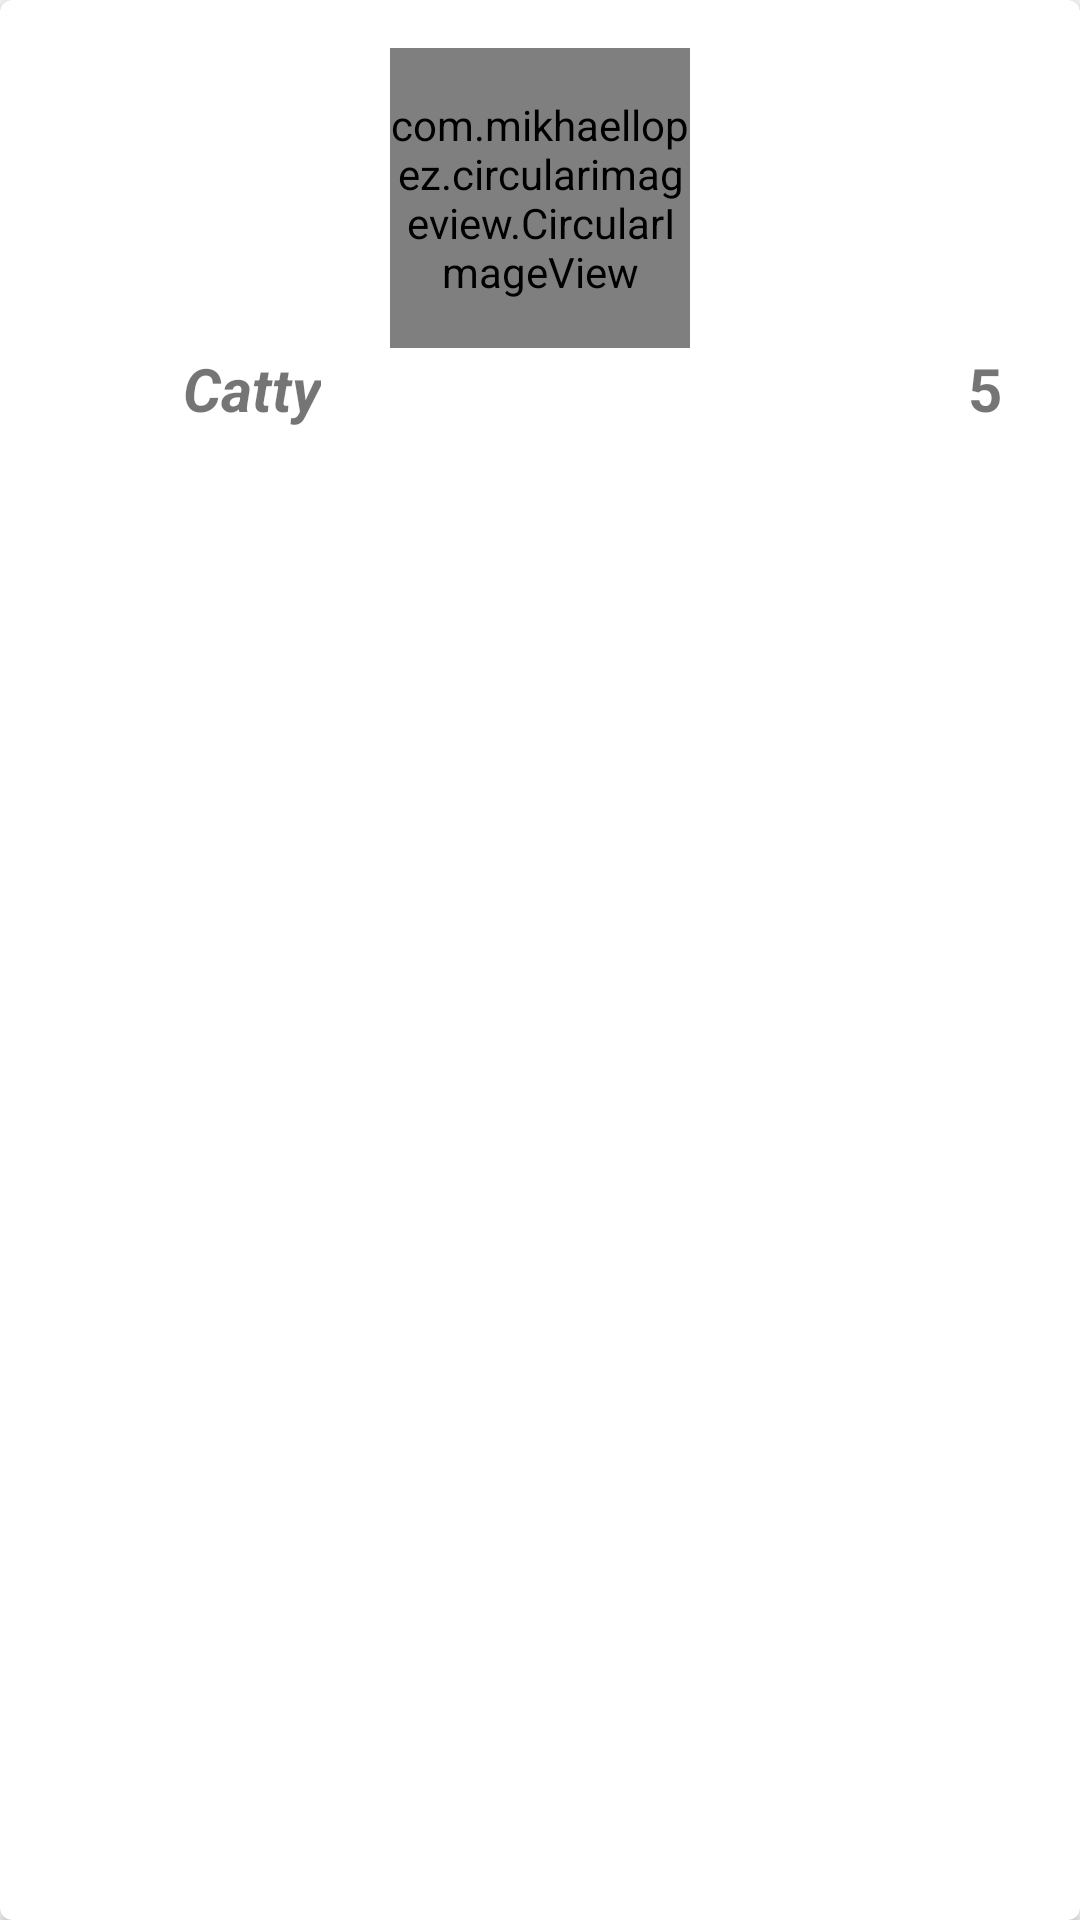

Write the Android layout XML for this screen, with the resource values it uses.
<!-- AndroidManifest.xml: application theme AppTheme -->
<!-- res/layout/cardview_mascota.xml -->
<?xml version="1.0" encoding="utf-8"?>
<android.support.v7.widget.CardView xmlns:android="http://schemas.android.com/apk/res/android"
    xmlns:card_view="http://schemas.android.com/apk/res-auto"
    android:layout_height="wrap_content"
    android:layout_width="match_parent"
    android:layout_marginBottom="@dimen/activity_vertical_margin"
    card_view:cardCornerRadius="@dimen/corner_cardview"
    android:padding="4dp"
    card_view:contentPadding="16dp"
    card_view:cardElevation="2dp"
    android:layout_margin="4dp"
    xmlns:app="http://schemas.android.com/apk/res-auto">
    <LinearLayout
        android:layout_width="match_parent"
        android:layout_height="wrap_content"
        android:orientation="vertical"
        android:background="#FFFFFF">
        <com.mikhaellopez.circularimageview.CircularImageView
            android:id="@+id/imgFoto"
            android:layout_width="100dp"
            android:layout_height="100dp"
            android:src="@drawable/quinto"
            app:civ_border_color="#EEEEEE"
            app:civ_border_width="4dp"
            app:civ_shadow="true"
            app:civ_shadow_radius="10"
            app:civ_shadow_color="#8BC34A"
            android:layout_gravity="center" />




        <LinearLayout
            android:orientation="horizontal"
            android:layout_width="match_parent"
            android:layout_height="match_parent">

            <LinearLayout
                android:orientation="horizontal"
                android:layout_width="0dp"
                android:layout_height="match_parent"
                android:layout_weight="0.5">

                <ImageView
                    android:layout_width="40dp"
                    android:layout_height="match_parent"
                    android:id="@+id/imageHuesoblanco"
                    android:src="@drawable/bonewhite"
                    android:paddingLeft="5dp" />

                <TextView
                    android:layout_width="wrap_content"
                    android:layout_height="match_parent"
                    android:text="Catty"
                    android:id="@+id/nombre"
                    android:gravity="center_vertical|center_horizontal"
                    android:textSize="20dp"
                    android:textStyle="bold|italic"
                    android:paddingLeft="5dp" />
            </LinearLayout>

            <LinearLayout
                android:orientation="horizontal"
                android:layout_width="0dp"
                android:layout_height="match_parent"
                android:layout_weight="0.5"
                android:gravity="right">
                <TextView
                    android:layout_width="wrap_content"
                    android:layout_height="match_parent"
                    android:text="5"
                    android:id="@+id/cantidad"
                    android:gravity="center_vertical|center_horizontal"
                    android:textSize="20dp"
                    android:textStyle="bold"
                    android:paddingRight="5dp" />
                <ImageView
                    android:layout_width="wrap_content"
                    android:layout_height="match_parent"
                    android:id="@+id/imageHuesoamarillo"
                    android:src="@drawable/boneyellow"
                    android:paddingRight="5dp" />


            </LinearLayout>


        </LinearLayout>

    </LinearLayout>

</android.support.v7.widget.CardView>
<!-- resources referenced by this layout -->
<resources>
  <dimen name="activity_vertical_margin">16dp</dimen>
  <dimen name="corner_cardview">4dp</dimen>
  <!-- drawable quinto: png bitmap (drawable-hdpi, 36000 bytes) -->
  <style name="AppTheme" parent="Theme.AppCompat.Light.NoActionBar">
          <item name="windowActionBar">false</item>
          <item name="windowNoTitle">true</item>
          <item name="colorPrimary">@color/primary</item>
         <item name="colorPrimaryDark">@color/primary_dark</item>
         <item name="colorAccent">@color/accent</item>
      </style>
  <color name="primary">#8BC34A</color>
  <color name="primary_dark">#689F38</color>
  <color name="accent">#CDDC39</color>
</resources>
